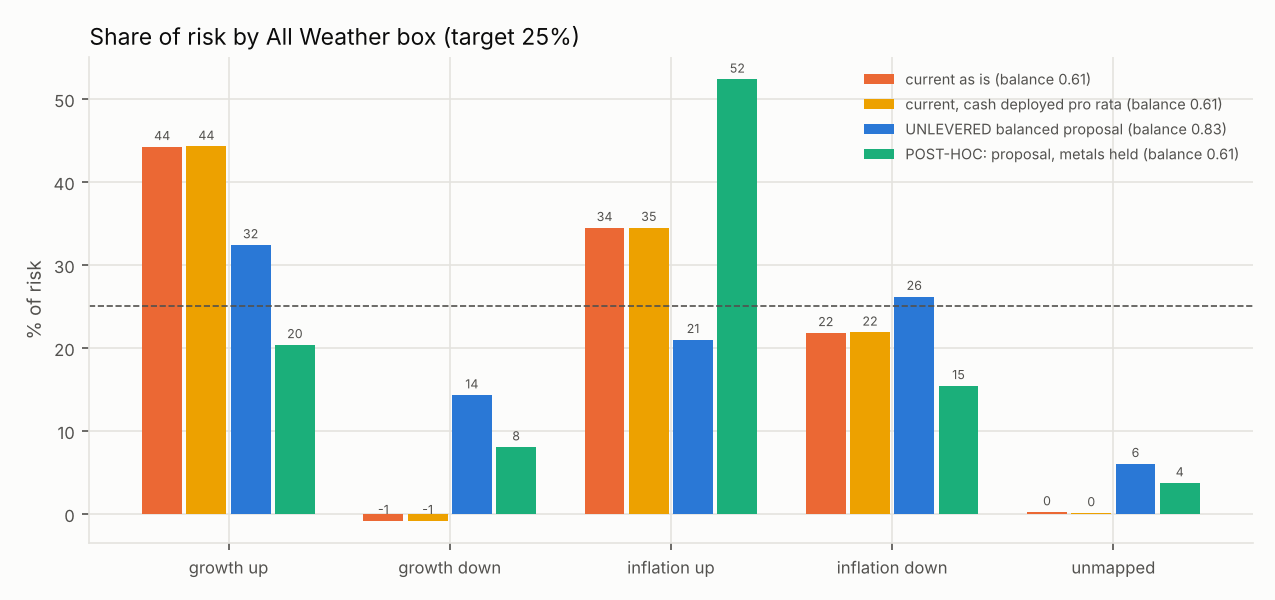

The file beside this chart, header and first rows:
variant, book, growth_up, growth_down, inflation_up, inflation_down, unmapped, balance_score
D, current as is, 0.4425, -0.008114, 0.3449, 0.2183, 0.002384, 0.6143
D, current, cash deployed pro rata, 0.4429, -0.008154, 0.3451, 0.2189, 0.001303, 0.6147
D, UNLEVERED balanced proposal, 0.3242, 0.1433, 0.21, 0.262, 0.06058, 0.8347
D, POST-HOC: proposal, metals held, 0.2038, 0.08063, 0.5238, 0.1545, 0.03734, 0.6079
P, current as is, 0.4425, -0.00812, 0.345, 0.2183, 0.002255, 0.6143
P, current, cash deployed pro rata, 0.4429, -0.008155, 0.3451, 0.2189, 0.001298, 0.6147
P, UNLEVERED balanced proposal, 0.3242, 0.1432, 0.21, 0.2619, 0.06066, 0.8347
P, POST-HOC: proposal, metals held, 0.199, 0.07842, 0.5356, 0.1505, 0.03649, 0.5922
